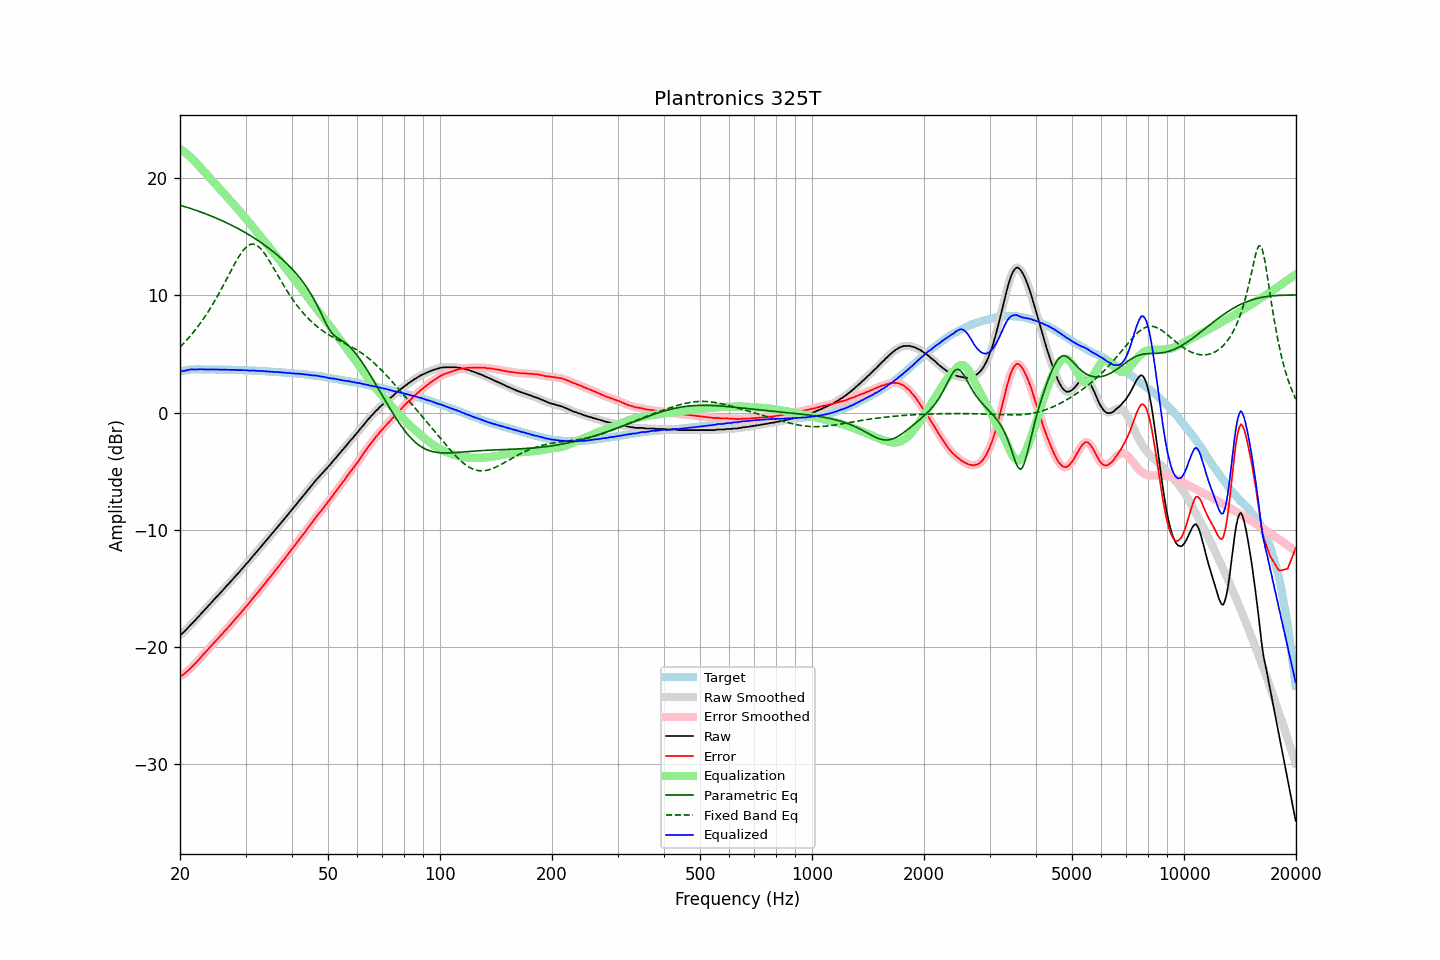

The file beside this chart, header and first rows:
frequency, raw, error, smoothed, error_smoothed, equalization, parametric_eq, fixed_band_eq, equalized_raw, equalized_smoothed, target
20.00, -18.96, -22.47, -18.96, -22.48, 22.51, 17.70, 5.60, 3.55, 3.54, 3.52
20.20, -18.87, -22.41, -18.86, -22.41, 22.41, 17.66, 5.74, 3.55, 3.55, 3.55
20.40, -18.76, -22.34, -18.75, -22.33, 22.32, 17.62, 5.88, 3.55, 3.56, 3.58
20.61, -18.63, -22.23, -18.63, -22.23, 22.21, 17.58, 6.02, 3.58, 3.58, 3.60
20.81, -18.48, -22.11, -18.49, -22.12, 22.10, 17.53, 6.17, 3.62, 3.61, 3.63
21.02, -18.34, -21.99, -18.34, -21.99, 21.99, 17.49, 6.32, 3.65, 3.65, 3.66
21.23, -18.20, -21.86, -18.19, -21.86, 21.86, 17.44, 6.48, 3.67, 3.67, 3.67
21.44, -18.04, -21.72, -18.05, -21.73, 21.74, 17.40, 6.64, 3.69, 3.69, 3.68
21.66, -17.91, -21.60, -17.91, -21.59, 21.60, 17.35, 6.80, 3.69, 3.69, 3.69
21.87, -17.76, -21.45, -17.76, -21.46, 21.46, 17.31, 6.98, 3.69, 3.69, 3.69
22.09, -17.62, -21.32, -17.62, -21.32, 21.31, 17.26, 7.15, 3.69, 3.69, 3.70
22.31, -17.46, -21.16, -17.47, -21.17, 21.16, 17.21, 7.33, 3.70, 3.69, 3.70
22.54, -17.33, -21.03, -17.32, -21.02, 21.02, 17.16, 7.51, 3.69, 3.70, 3.70
22.76, -17.16, -20.85, -17.17, -20.86, 20.87, 17.11, 7.70, 3.71, 3.70, 3.70
22.99, -17.02, -20.71, -17.02, -20.71, 20.72, 17.06, 7.89, 3.70, 3.70, 3.69
23.22, -16.88, -20.57, -16.87, -20.56, 20.56, 17.01, 8.09, 3.69, 3.69, 3.69
23.45, -16.72, -20.40, -16.72, -20.41, 20.41, 16.96, 8.30, 3.69, 3.69, 3.69
23.69, -16.58, -20.27, -16.57, -20.26, 20.26, 16.90, 8.51, 3.68, 3.69, 3.69
23.92, -16.41, -20.10, -16.42, -20.11, 20.11, 16.85, 8.72, 3.69, 3.69, 3.69
24.16, -16.27, -19.96, -16.27, -19.96, 19.96, 16.80, 8.94, 3.68, 3.69, 3.69
24.40, -16.11, -19.80, -16.12, -19.80, 19.81, 16.74, 9.16, 3.69, 3.69, 3.69
24.65, -15.97, -19.65, -15.97, -19.65, 19.65, 16.68, 9.40, 3.69, 3.69, 3.68
24.89, -15.82, -19.50, -15.82, -19.50, 19.50, 16.63, 9.63, 3.68, 3.68, 3.68
25.14, -15.67, -19.35, -15.68, -19.35, 19.35, 16.57, 9.87, 3.68, 3.68, 3.68
25.39, -15.52, -19.20, -15.53, -19.21, 19.20, 16.51, 10.11, 3.68, 3.67, 3.68
25.65, -15.39, -19.07, -15.38, -19.06, 19.05, 16.45, 10.37, 3.67, 3.67, 3.68
25.91, -15.23, -18.90, -15.23, -18.90, 18.90, 16.39, 10.62, 3.67, 3.67, 3.67
26.16, -15.08, -18.75, -15.08, -18.75, 18.75, 16.32, 10.88, 3.67, 3.67, 3.67
26.43, -14.93, -18.60, -14.93, -18.60, 18.60, 16.26, 11.13, 3.67, 3.67, 3.67
26.69, -14.78, -18.44, -14.78, -18.45, 18.45, 16.19, 11.40, 3.67, 3.67, 3.67
26.96, -14.64, -18.31, -14.63, -18.30, 18.29, 16.13, 11.66, 3.66, 3.66, 3.67
27.23, -14.48, -18.14, -14.48, -18.14, 18.14, 16.06, 11.92, 3.66, 3.66, 3.66
27.50, -14.34, -18.00, -14.33, -17.99, 17.99, 15.99, 12.18, 3.65, 3.65, 3.66
27.77, -14.17, -17.82, -14.18, -17.83, 17.83, 15.92, 12.44, 3.66, 3.65, 3.65
28.05, -14.03, -17.67, -14.02, -17.67, 17.67, 15.85, 12.69, 3.65, 3.65, 3.65
28.33, -13.87, -17.50, -13.87, -17.51, 17.52, 15.78, 12.94, 3.65, 3.64, 3.64
28.62, -13.73, -17.37, -13.72, -17.36, 17.36, 15.71, 13.17, 3.63, 3.64, 3.64
28.90, -13.57, -17.20, -13.57, -17.20, 17.20, 15.64, 13.39, 3.63, 3.63, 3.64
29.19, -13.41, -17.03, -13.41, -17.04, 17.04, 15.56, 13.61, 3.63, 3.63, 3.63
29.48, -13.25, -16.88, -13.25, -16.88, 16.88, 15.48, 13.79, 3.63, 3.63, 3.63
29.78, -13.10, -16.72, -13.09, -16.71, 16.72, 15.41, 13.96, 3.62, 3.63, 3.62
30.08, -12.93, -16.55, -12.94, -16.56, 16.55, 15.33, 14.10, 3.63, 3.62, 3.62
30.38, -12.78, -16.39, -12.78, -16.39, 16.39, 15.25, 14.22, 3.61, 3.61, 3.61
30.68, -12.64, -16.25, -12.62, -16.23, 16.22, 15.16, 14.30, 3.59, 3.60, 3.61
30.99, -12.46, -16.06, -12.46, -16.06, 16.06, 15.08, 14.36, 3.60, 3.59, 3.60
31.30, -12.29, -15.88, -12.29, -15.89, 15.89, 15.00, 14.37, 3.60, 3.60, 3.59
31.61, -12.13, -15.72, -12.13, -15.71, 15.72, 14.91, 14.37, 3.59, 3.59, 3.59
31.93, -11.97, -15.55, -11.97, -15.55, 15.55, 14.82, 14.32, 3.58, 3.58, 3.58
32.24, -11.81, -15.38, -11.81, -15.39, 15.38, 14.73, 14.25, 3.57, 3.57, 3.57
32.57, -11.66, -15.23, -11.65, -15.22, 15.21, 14.64, 14.14, 3.56, 3.56, 3.57
32.89, -11.48, -15.04, -11.49, -15.05, 15.05, 14.55, 14.02, 3.56, 3.56, 3.56
33.22, -11.33, -14.87, -11.33, -14.88, 14.88, 14.45, 13.86, 3.55, 3.55, 3.55
33.55, -11.16, -14.71, -11.16, -14.71, 14.71, 14.36, 13.69, 3.55, 3.55, 3.55
33.89, -11.01, -14.55, -11.00, -14.54, 14.54, 14.26, 13.49, 3.54, 3.54, 3.54
34.23, -10.84, -14.37, -10.84, -14.37, 14.37, 14.16, 13.29, 3.54, 3.53, 3.53
34.57, -10.68, -14.19, -10.68, -14.20, 14.20, 14.05, 13.07, 3.53, 3.52, 3.52
34.92, -10.53, -14.04, -10.52, -14.03, 14.03, 13.95, 12.85, 3.50, 3.51, 3.51
35.27, -10.37, -13.87, -10.37, -13.87, 13.86, 13.84, 12.62, 3.49, 3.49, 3.50
35.62, -10.21, -13.70, -10.20, -13.69, 13.69, 13.74, 12.38, 3.48, 3.48, 3.49
35.97, -10.03, -13.51, -10.03, -13.51, 13.51, 13.62, 12.14, 3.48, 3.48, 3.48
... 635 more rows
